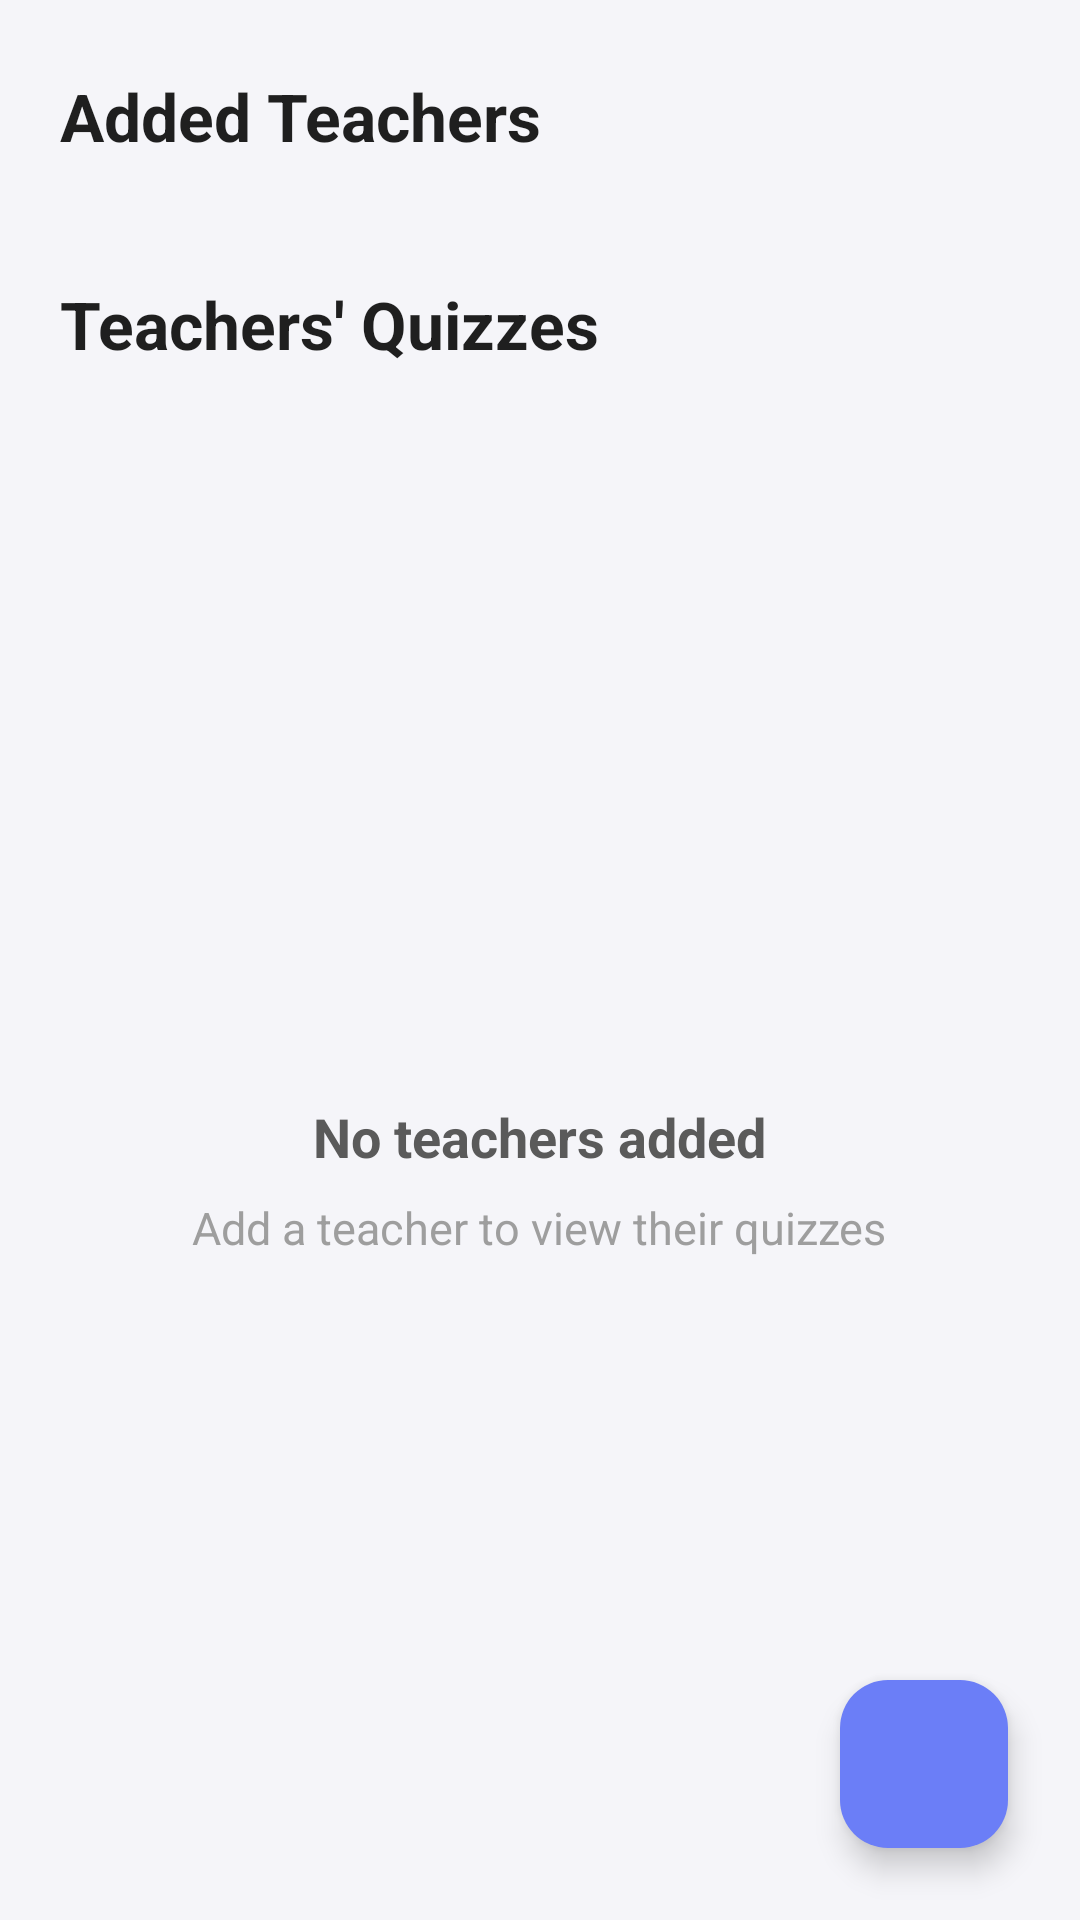

This screen was rendered from an Android layout file. Write that file and the resources it references.
<!-- AndroidManifest.xml: application theme Theme.MasterQuizApp -->
<!-- res/layout/fragment_teacher.xml -->
<?xml version="1.0" encoding="utf-8"?>
<FrameLayout xmlns:android="http://schemas.android.com/apk/res/android"
    xmlns:app="http://schemas.android.com/apk/res-auto"
    android:layout_width="match_parent"
    android:layout_height="match_parent"
    android:background="#F5F5F9">

    <ScrollView
        android:layout_width="match_parent"
        android:layout_height="match_parent"
        android:fillViewport="true">

        <LinearLayout
            android:layout_width="match_parent"
            android:layout_height="wrap_content"
            android:orientation="vertical">

            
            <TextView
                android:id="@+id/tvMyTeachers"
                android:layout_width="wrap_content"
                android:layout_height="wrap_content"
                android:layout_marginStart="20dp"
                android:layout_marginTop="24dp"
                android:layout_marginBottom="16dp"
                android:text="@string/tv_profesores_agregados"
                android:textColor="#1F1F1F"
                android:textSize="22sp"
                android:textStyle="bold" />

            
            <androidx.recyclerview.widget.RecyclerView
                android:id="@+id/rvProfesores"
                android:layout_width="match_parent"
                android:layout_height="170dp"
                android:layout_marginStart="16dp"
                android:layout_marginEnd="16dp"
                android:clipChildren="false"
                android:clipToPadding="false"
                android:paddingBottom="16dp"
                android:visibility="gone" />

            
            <TextView
                android:id="@+id/tvQuizzesProfesores"
                android:layout_width="wrap_content"
                android:layout_height="wrap_content"
                android:layout_marginStart="20dp"
                android:layout_marginTop="24dp"
                android:layout_marginBottom="16dp"
                android:text="@string/tv_quizzes_de_profesores"
                android:textColor="#1F1F1F"
                android:textSize="22sp"
                android:textStyle="bold" />

            
            <androidx.recyclerview.widget.RecyclerView
                android:id="@+id/rvQuizzesProfesores"
                android:layout_width="match_parent"
                android:layout_height="wrap_content"
                android:layout_marginStart="16dp"
                android:layout_marginEnd="16dp"
                android:paddingBottom="100dp"
                android:visibility="gone" />

            
            <LinearLayout
                android:id="@+id/layoutVacio"
                android:layout_width="match_parent"
                android:layout_height="wrap_content"
                android:layout_marginTop="60dp"
                android:layout_marginBottom="100dp"
                android:gravity="center"
                android:orientation="vertical"
                android:padding="24dp"
                android:visibility="visible">

                <ImageView
                    android:layout_width="120dp"
                    android:layout_height="120dp"
                    android:layout_gravity="center_horizontal"
                    android:layout_marginBottom="24dp"
                    android:importantForAccessibility="no"
                    android:src="@drawable/ico_empty_quiz"
                    app:tint="#A855F7"
                    android:alpha="0.8" />

                <TextView
                    android:id="@+id/textViewTitulo"
                    android:layout_width="wrap_content"
                    android:layout_height="wrap_content"
                    android:layout_marginBottom="8dp"
                    android:gravity="center"
                    android:text="@string/tv_no_hay_profesores"
                    android:textColor="#5A5A5A"
                    android:textSize="18sp"
                    android:textStyle="bold" />

                <TextView
                    android:id="@+id/textViewSubtitulo"
                    android:layout_width="wrap_content"
                    android:layout_height="wrap_content"
                    android:gravity="center"
                    android:text="@string/tv_agrega_profe_ver_quizzes"
                    android:textColor="#9E9E9E"
                    android:textSize="15sp" />
            </LinearLayout>

        </LinearLayout>
    </ScrollView>

    
    <com.google.android.material.floatingactionbutton.FloatingActionButton
        android:id="@+id/fabAgregarProfesor"
        android:layout_width="wrap_content"
        android:layout_height="wrap_content"
        android:layout_gravity="bottom|end"
        android:layout_marginEnd="24dp"
        android:layout_marginBottom="24dp"
        android:contentDescription="@string/descripcion_btn_agregar_profesor"
        android:src="@drawable/ico_add"
        app:backgroundTint="#6B7EF7"
        app:tint="@android:color/white"
        app:elevation="6dp"
        app:borderWidth="0dp" />

</FrameLayout>
<!-- resources referenced by this layout -->
<resources>
  <string name="descripcion_btn_agregar_profesor">Add teacher</string>
  <string name="tv_agrega_profe_ver_quizzes">Add a teacher to view their quizzes</string>
  <string name="tv_no_hay_profesores">No teachers added</string>
  <string name="tv_profesores_agregados">Added Teachers</string>
  <string name="tv_quizzes_de_profesores">Teachers\' Quizzes</string>
  <style name="Theme.MasterQuizApp" parent="Base.Theme.MasterQuizApp" />
  <style name="Base.Theme.MasterQuizApp" parent="Theme.Material3.DayNight.NoActionBar">
          
          
      </style>
</resources>
